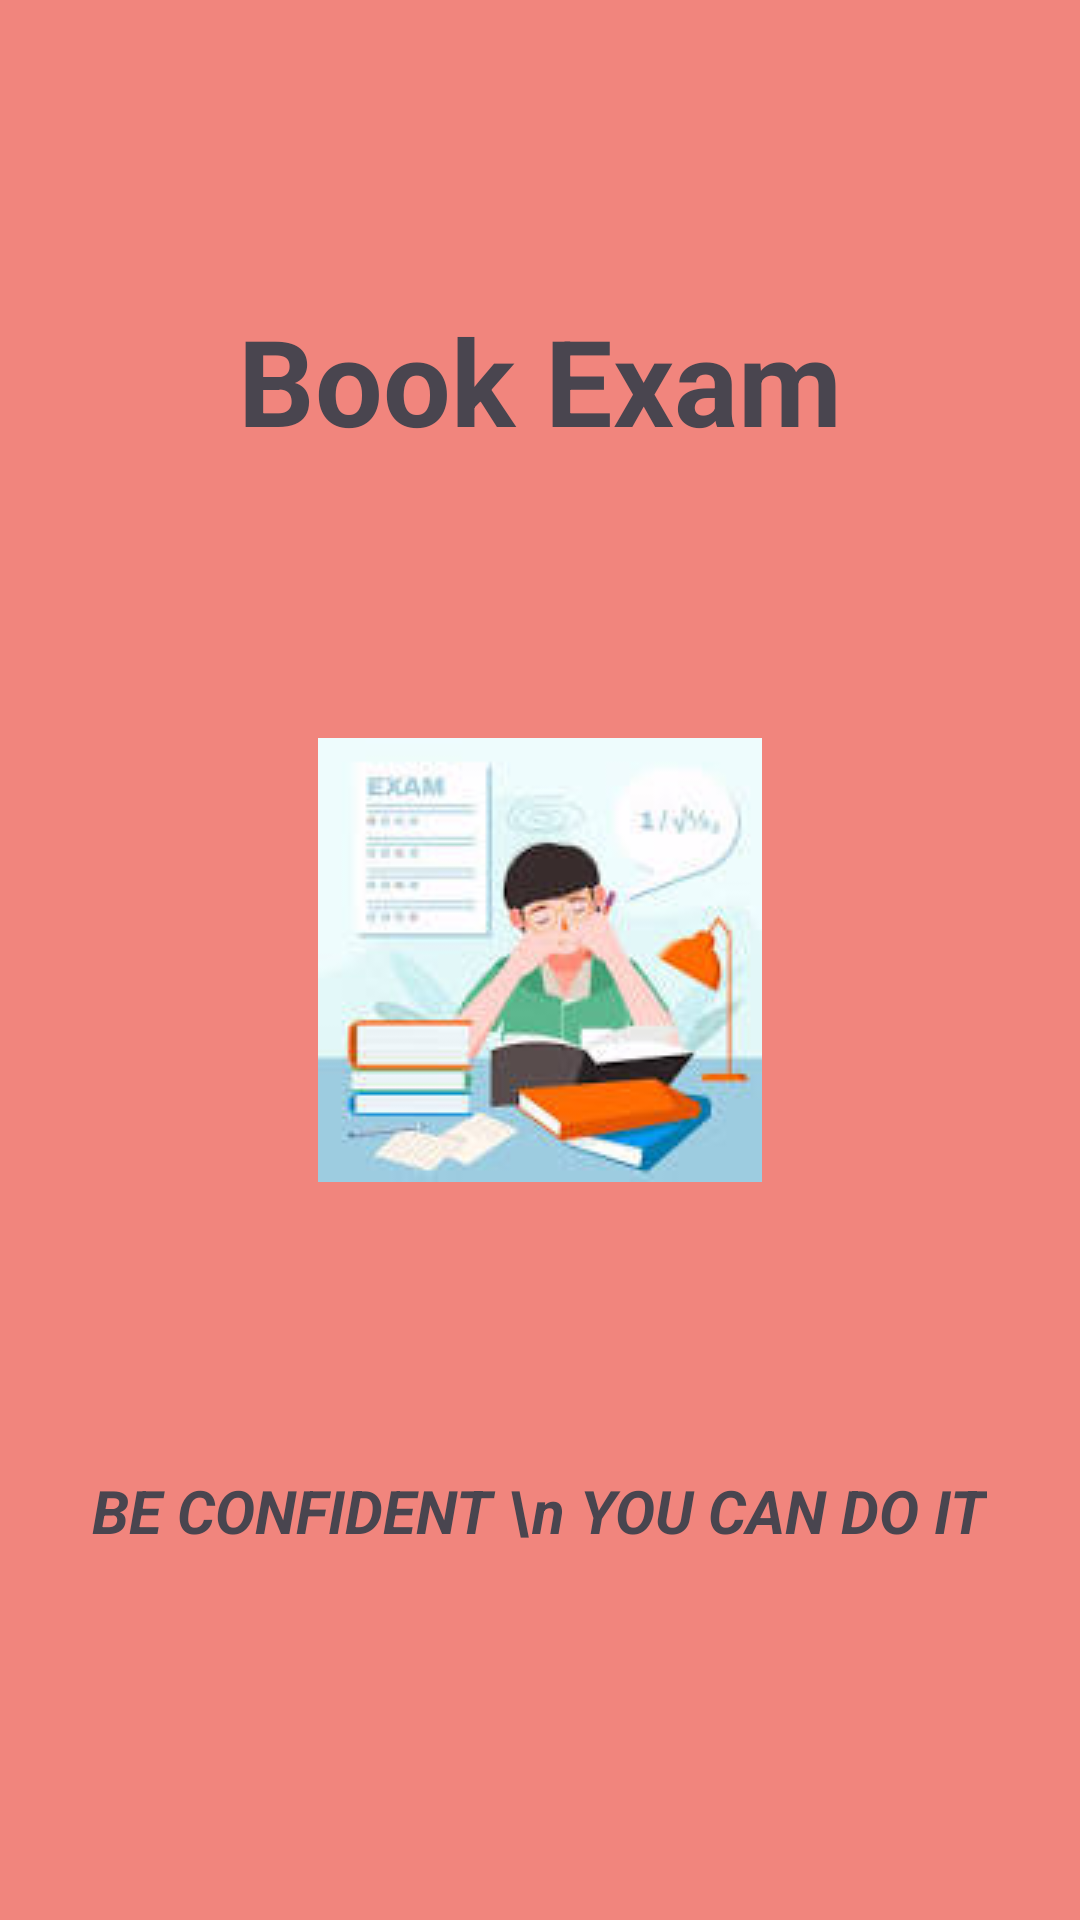

Android layout source for this screen:
<!-- AndroidManifest.xml: application theme Theme.MiniProject -->
<!-- res/layout/fragment_book_exam.xml -->
<?xml version="1.0" encoding="utf-8"?>
<FrameLayout xmlns:android="http://schemas.android.com/apk/res/android"
    xmlns:tools="http://schemas.android.com/tools"
    android:layout_width="match_parent"
    android:layout_height="match_parent"
    android:background="#F1857D"
    tools:context=".Fragments.BookExam">

    
    <TextView
        android:id="@+id/textView17"
        android:layout_width="wrap_content"
        android:layout_height="wrap_content"
        android:layout_gravity="center_horizontal"
        android:layout_marginTop="100dp"
        android:text="Book Exam"
        android:textSize="40sp"
        android:textStyle="bold" />


    <ImageView
        android:id="@+id/ig1"
        android:layout_width="wrap_content"
        android:layout_height="wrap_content"
        android:layout_gravity="center"
        android:src="@drawable/img_3" />

    <TextView
        android:id="@+id/textView42"
        android:layout_width="wrap_content"
        android:layout_height="wrap_content"
        android:layout_gravity="center_horizontal"
        android:layout_marginTop="490dp"
        android:text="BE CONFIDENT \n YOU CAN DO IT"
        android:textSize="20sp"
        android:textStyle="bold|italic" />
</FrameLayout>
<!-- resources referenced by this layout -->
<resources>
  <!-- drawable img_3: png bitmap (drawable, 35358 bytes) -->
  <style name="Theme.MiniProject" parent="Base.Theme.MiniProject" />
  <style name="Base.Theme.MiniProject" parent="Theme.Material3.DayNight.NoActionBar">
  
  
      </style>
</resources>
